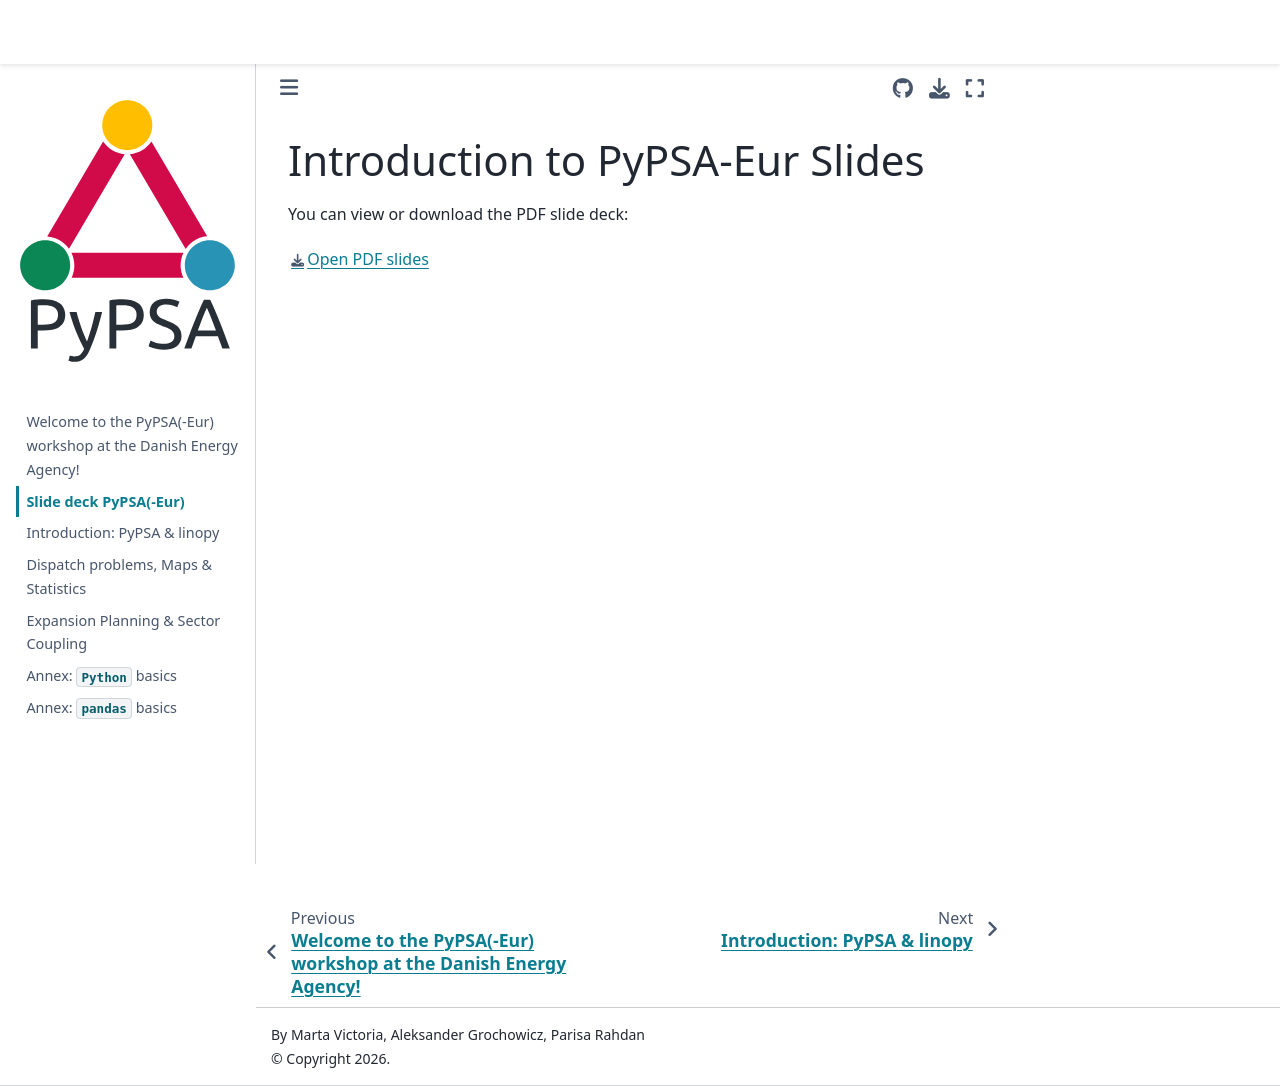

repository: martavp/pypsa-workshop-202610 · page: slides.html · generator: jekyll

# Introduction to PyPSA-Eur Slides

You can view or download the PDF slide deck:

[Open PDF slides](slides.pdf)


<div style="text-align: center;">
  <iframe src="https://mozilla.github.io/pdf.js/web/viewer.html?file=https://raw.githubusercontent.com/martavp/pypsa-workshop-202610/main/pypsa-workshop-202610/slides.pdf" width="100%" height="600" frameborder="0"></iframe>
</div>
